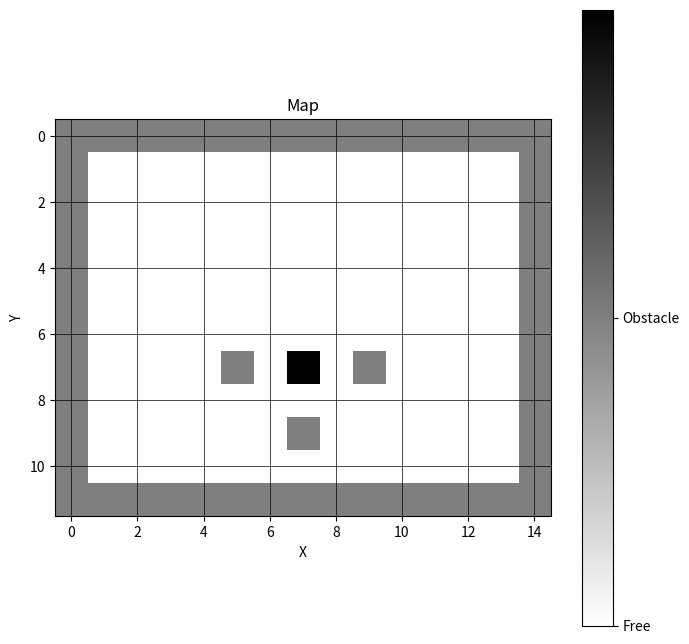

Source code (Python):
import matplotlib.pyplot as plt
import numpy as np

# Define the map data
mapa = np.array([[1, 1, 1, 1, 1, 1, 1, 1, 1, 1, 1, 1, 1, 1, 1],
                 [1, 0, 0, 0, 0, 0, 0, 0, 0, 0, 0, 0, 0, 0, 1],
                 [1, 0, 0, 0, 0, 0, 0, 0, 0, 0, 0, 0, 0, 0, 1],
                 [1, 0, 0, 0, 0, 0, 0, 0, 0, 0, 0, 0, 0, 0, 1],
                 [1, 0, 0, 0, 0, 0, 0, 0, 0, 0, 0, 0, 0, 0, 1],
                 [1, 0, 0, 0, 0, 0, 0, 0, 0, 0, 0, 0, 0, 0, 1],
                 [1, 0, 0, 0, 0, 0, 0, 0, 0, 0, 0, 0, 0, 0, 1],
                 [1, 0, 0, 0, 0, 1, 0, 2, 0, 1, 0, 0, 0, 0, 1],
                 [1, 0, 0, 0, 0, 0, 0, 0, 0, 0, 0, 0, 0, 0, 1],
                 [1, 0, 0, 0, 0, 0, 0, 1, 0, 0, 0, 0, 0, 0, 1],
                 [1, 0, 0, 0, 0, 0, 0, 0, 0, 0, 0, 0, 0, 0, 1],
                 [1, 1, 1, 1, 1, 1, 1, 1, 1, 1, 1, 1, 1, 1, 1]])

# Create a plot
plt.figure(figsize=(8, 8))

# Display the map
plt.imshow(mapa, cmap='binary', interpolation='nearest')

# Add a colorbar to show the legend
cbar = plt.colorbar(ticks=[0, 1])
cbar.ax.set_yticklabels(['Free', 'Obstacle'])

# Add grid lines to visually separate each cell
plt.grid(True, color='black', linewidth=0.5)

# Add title and labels
plt.title('Map')
plt.xlabel('X')
plt.ylabel('Y')

# Show plot
plt.show()
